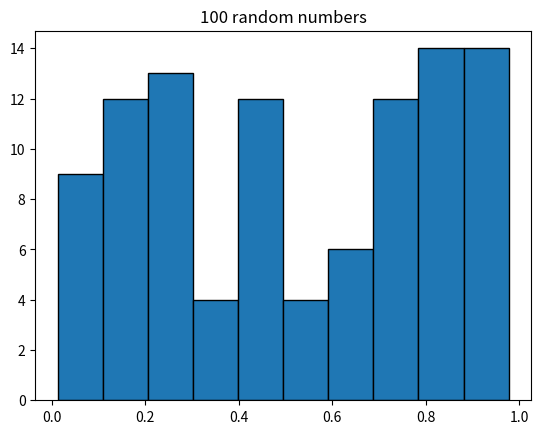
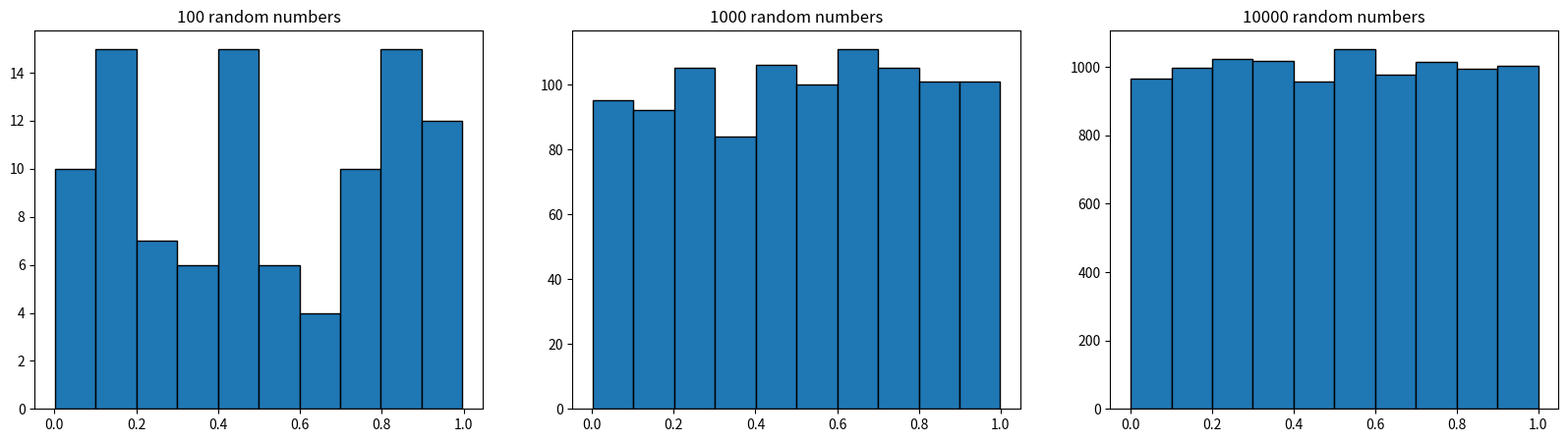
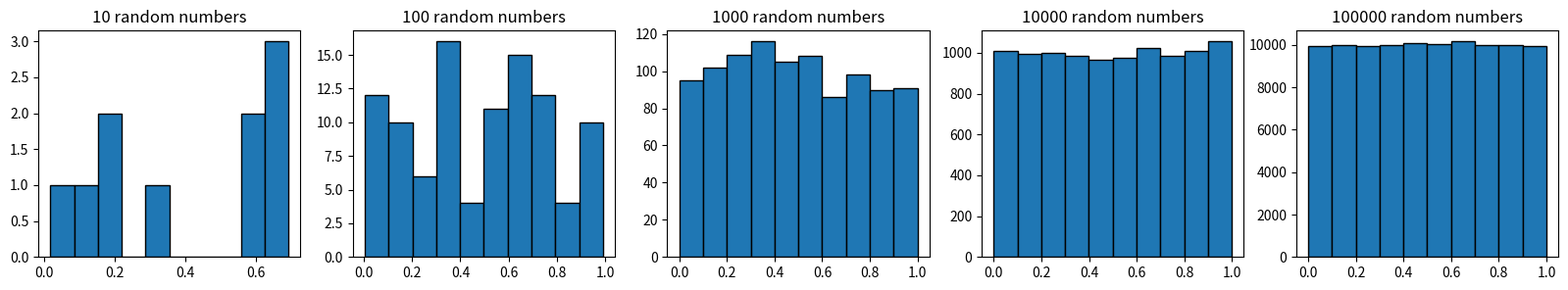
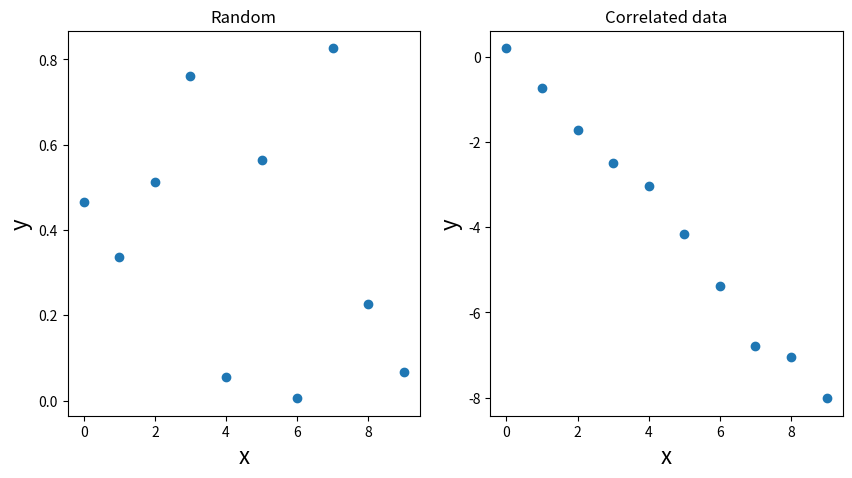

Write the Python code that produced these figures, in order.
import random
from matplotlib import pyplot as plt


xs = ["A", "B", "C", "D"]
ys = [1, 10, 100, 1000]

for x, y in zip(xs, ys):
    print(x, y)


def generate_random_numbers(n):
    data = []
    for _ in range(n):
        data.append(random.random())
    return data


data = generate_random_numbers(100)
plt.hist(data, bins=10, edgecolor="black")
plt.title("100 random numbers")  # title for a standalone plot
plt.show()


fig, axs = plt.subplots(1, 3, figsize=(20, 5))

data = generate_random_numbers(100)
axs[0].hist(data, bins=10, edgecolor="black")
axs[0].set_title("100 random numbers")

data = generate_random_numbers(1000)
axs[1].hist(data, bins=10, edgecolor="black")
axs[1].set_title("1000 random numbers")

data = generate_random_numbers(10000)
axs[2].hist(data, bins=10, edgecolor="black")
axs[2].set_title("10000 random numbers")

plt.show()


n_items = [10**1, 10**2, 10**3, 10**4, 10**5]

fig, axs = plt.subplots(1, len(n_items), figsize=(20, 3))

for ax, n in zip(axs, n_items):
    data = generate_random_numbers(n)
    ax.hist(data, bins=10, edgecolor="black")
    ax.set_title(str(n) + " random numbers")

plt.show()


x = list(range(10))

y_random = []
for i in x:
    y_random.append(random.random())

y_corr = []
for i in x:
    y_corr.append(-i + random.random())

fig, axs = plt.subplots(1, 2, figsize=(10, 5))
axs[0].scatter(x, y_random)
axs[0].set_title("Random")
axs[0].set_xlabel("x", fontsize=16)
axs[0].set_ylabel("y", fontsize=16)

axs[1].scatter(x, y_corr)
axs[1].set_title("Correlated data")
axs[1].set_xlabel("x", fontsize=16)
axs[1].set_ylabel("y", fontsize=16)
plt.show()
